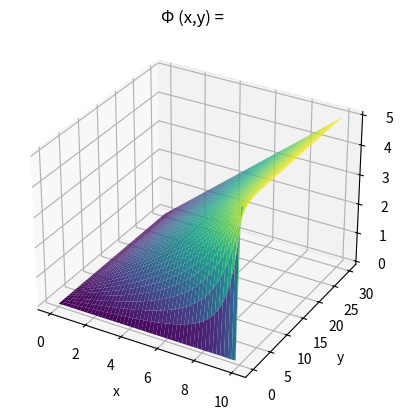

The matplotlib source for this figure:
import numpy as np
import matplotlib.pyplot as plt
from fractions import Fraction

def f(x, y):
    L = 10.0
    V = 5.0
    result = (V * x / L)
    for n in range(1,4000):   
            result += ((2 * V) / np.pi) * ((-1.0) ** n)/n * (np.sin((n * np.pi * x)* (1/L))) * (np.exp((-n * np.pi * y) / L))
    return result

# Crear los valores de x e y
x = np.linspace(0, 10, 50)
y = np.linspace(0, 30, 50)
X, Y = np.meshgrid(x, y)

# Calcular los valores de la función para cada par de (x, y)
Z = f(X, Y)

# Crear la figura y el gráfico en 3D
fig = plt.figure()
ax = fig.add_subplot(111, projection='3d')

# Graficar la superficie
ax.plot_surface(X, Y, Z, cmap='viridis')

# Etiquetas de los ejes
ax.set_xlabel('x')
ax.set_ylabel('y')
ax.set_zlabel('\u03A6 (x,y)')

# Título del gráfico
ax.set_title("\u03A6 (x,y) = ")


# Mostrar el gráfico
plt.show()
